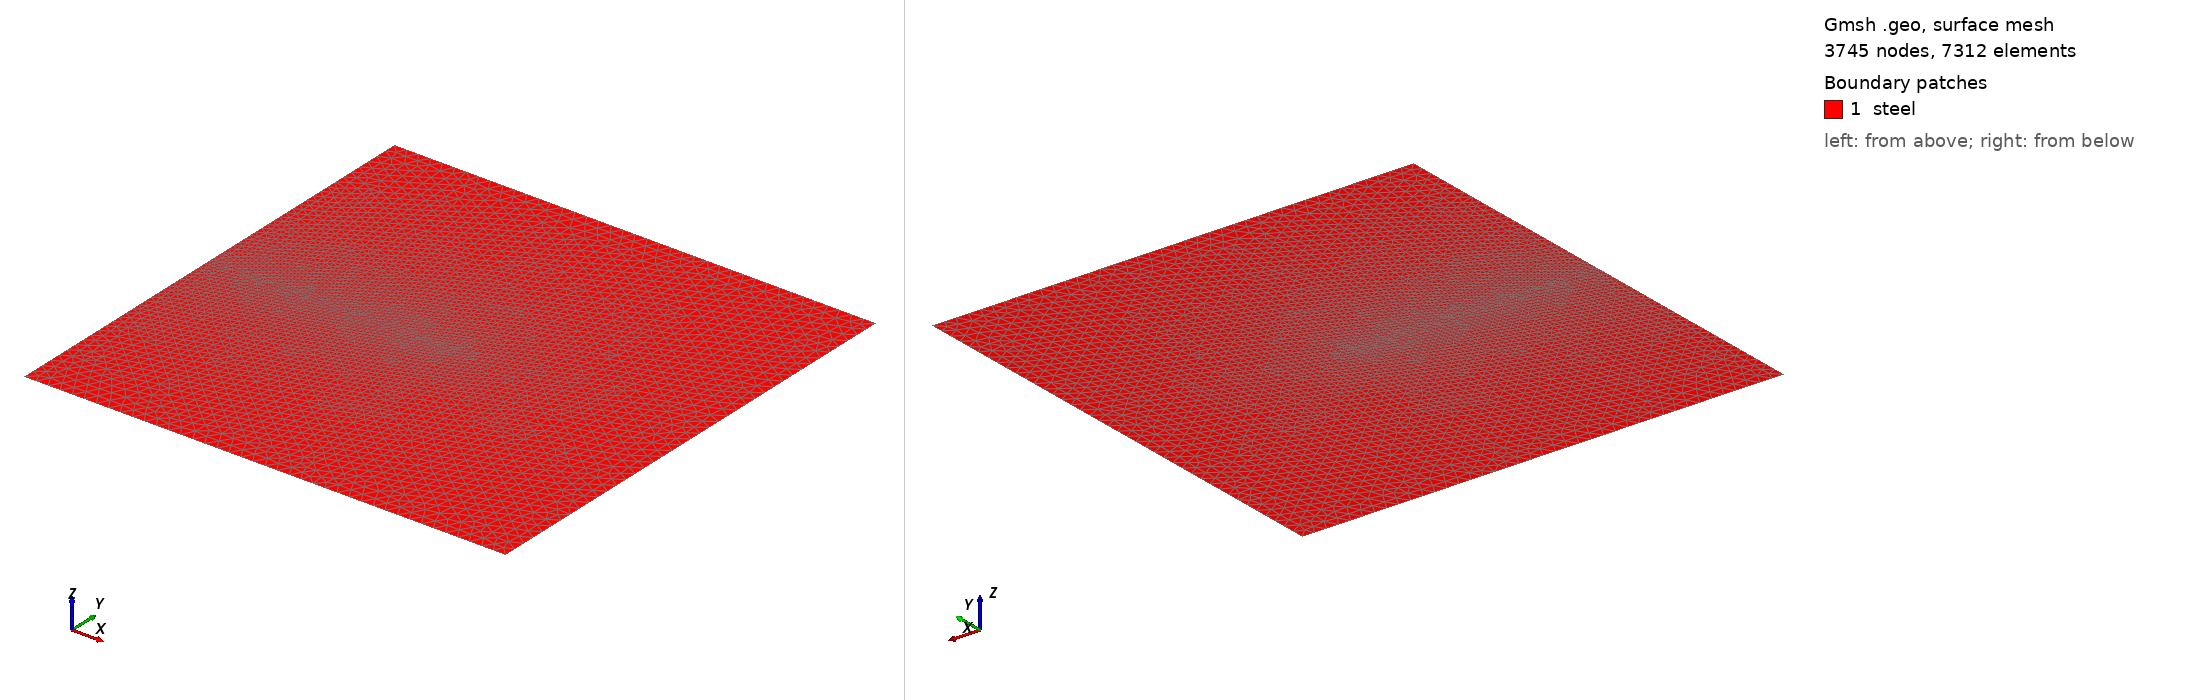

Gmsh geometry script, surface-meshed: 3745 nodes, 7312 surface elements. Boundary patches (legend numbers): 1 steel. Left view from above one corner, right view from below the opposite corner. Legend entries are the model's physical surfaces. The drawing asked Gmsh for element sizes between 1% and 20% of the model's largest extent; the script's own settings can give other sizes.

=== mesh.geo (drawn) ===
// --.. ..- .-.. .-.. --- --.. ..- .-.. .-.. --- --.. ..- .-.. .-.. ---
//
//  Gmsh GEO for a single-edge notched test
//
//  Author: Giovanni Zullo
//
// --.. ..- .-.. .-.. --- --.. ..- .-.. .-.. --- --.. ..- .-.. .-.. ---

SetFactory("Built-in");

Lx = 0.001;
Ly = 0.001;
Dn = 0.0005;

lc_damage = 0.000004;
h_fine = lc_damage / 2.0;
h_coarse = Lx / 40;

// Corner points
Point(1) = {0,  0,  0, h_coarse};
Point(2) = {Lx, 0,  0, h_coarse};
Point(3) = {Lx, Ly, 0, h_coarse};
Point(4) = {0,  Ly, 0, h_coarse};
Point(5) = {Dn, Ly/2, 0, h_fine};
Point(6) = {0,  Ly/2, 0, h_coarse / 2};

// Edges
Line(1) = {1, 2}; // y-min
Line(2) = {2, 3}; // x-max
Line(3) = {3, 4}; // y-max
Line(4) = {4, 6}; // x-min
Line(5) = {6, 1}; // x-min
Line(6) = {6, 5};

// Surface
Line Loop(1) = {1, 2, 3, 4, 6, -6, 5};
Plane Surface(1) = {1};

// Recombine Surface {1};

// Physical groups
Physical Curve("ymin") = {1};
Physical Curve("xmax") = {2};
Physical Curve("ymax") = {3};
Physical Curve("xmin") = {4,5};
Physical Curve("crack") = {6};
Physical Surface("steel") = {1};

// Mesh 2;
// Save "mesh.msh";
